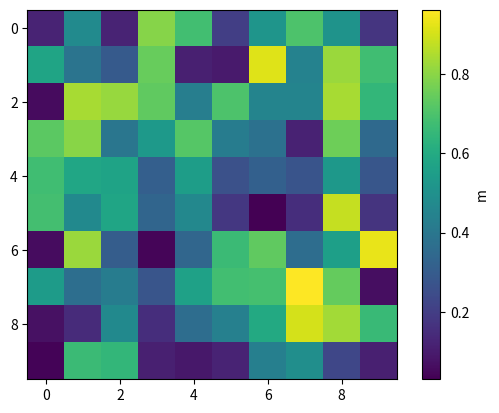

The matplotlib source for this figure:
import matplotlib.pyplot as plt
import numpy as np

# 创建一个图像和颜色条
fig, ax = plt.subplots()
image = ax.imshow(np.random.random((10, 10)), cmap='viridis')
colorbar = plt.colorbar(image)

# 设置颜色条的标签
colorbar.set_label('m')

# 显示图像和颜色条
plt.show()
